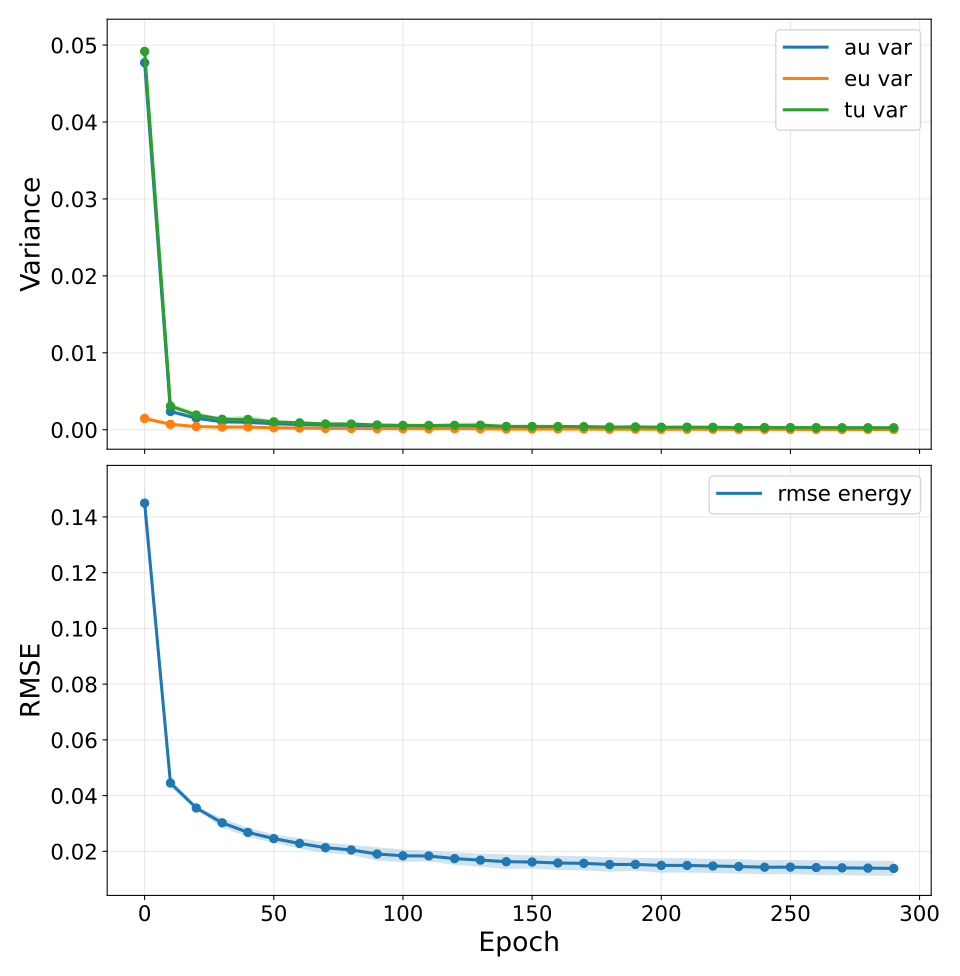

The file beside this chart, header and first rows:
epoch, au_var, au_var_mean, au_var_std, au_var_ci95_low, au_var_ci95_high, au_var_n, au_var_geometric_mean, au_var_geometric_ci95_low, au_var_geometric_ci95_high, au_var_geometric_n, eu_var, eu_var_mean, eu_var_std, eu_var_ci95_low, eu_var_ci95_high, eu_var_n, eu_var_geometric_mean, eu_var_geometric_ci95_low, eu_var_geometric_ci95_high, eu_var_geometric_n, tu_var, tu_var_mean, tu_var_std
0, 0.04771, 0.04771, 0.001404, 0.04597, 0.04946, 5, 0.0477, 0.04599, 0.04947, 5, 0.001465, 0.001465, 0.0002424, 0.001164, 0.001766, 5, 0.001448, 0.001171, 0.00179, 5, 0.04918, 0.04918, 0.001326
10, 0.00237, 0.00237, 0.0002194, 0.002097, 0.002642, 5, 0.002362, 0.00211, 0.002643, 5, 0.0007028, 0.0007028, 5.826455154854973e-05, 0.0006304, 0.0007751, 5, 0.0007008, 0.0006326, 0.0007764, 5, 0.003072, 0.003072, 0.0002664
20, 0.001506, 0.001506, 0.0001956, 0.001264, 0.001749, 5, 0.001496, 0.00127, 0.001762, 5, 0.0004105, 0.0004105, 0.0001242, 0.0002563, 0.0005647, 5, 0.000394, 0.000262, 0.0005926, 5, 0.001917, 0.001917, 0.0003075
30, 0.001022, 0.001022, 8.221760076714996e-05, 0.00092, 0.001124, 5, 0.001019, 0.0009189, 0.001131, 5, 0.0003395, 0.0003395, 0.0001189, 0.000192, 0.0004871, 5, 0.0003259, 0.0002231, 0.0004761, 5, 0.001362, 0.001362, 0.0001777
40, 0.0009825, 0.0009825, 0.0002911, 0.0006211, 0.001344, 5, 0.0009525, 0.0006813, 0.001332, 5, 0.0003509, 0.0003509, 0.0001649, 0.0001462, 0.0005556, 5, 0.0003282, 0.000205, 0.0005254, 5, 0.001333, 0.001333, 0.0004508
50, 0.0007772, 0.0007772, 9.6192024573135e-05, 0.0006578, 0.0008966, 5, 0.0007725, 0.0006627, 0.0009004, 5, 0.0002506, 0.0002506, 7.10195095560863e-05, 0.0001625, 0.0003388, 5, 0.0002428, 0.0001715, 0.0003438, 5, 0.001028, 0.001028, 0.0001612
60, 0.0006742, 0.0006742, 5.8363686986092955e-05, 0.0006017, 0.0007466, 5, 0.0006722, 0.0006051, 0.0007468, 5, 0.0002213, 0.0002213, 3.254990124827e-05, 0.0001809, 0.0002617, 5, 0.0002193, 0.0001822, 0.0002641, 5, 0.0008954, 0.0008954, 7.738311649701745e-05
70, 0.0005808, 0.0005808, 9.143581191351923e-05, 0.0004673, 0.0006944, 5, 0.0005753, 0.0004754, 0.0006962, 5, 0.0001731, 0.0001731, 3.3087793990879985e-05, 0.0001321, 0.0002142, 5, 0.0001706, 0.0001342, 0.0002168, 5, 0.000754, 0.000754, 0.0001115
80, 0.0005723, 0.0005723, 0.0001104, 0.0004353, 0.0007093, 5, 0.0005643, 0.0004481, 0.0007106, 5, 0.0001727, 0.0001727, 5.5597532799117674e-05, 0.0001036, 0.0002417, 5, 0.0001657, 0.0001112, 0.0002467, 5, 0.0007449, 0.0007449, 0.000163
90, 0.0004714, 0.0004714, 4.204394745330336e-05, 0.0004192, 0.0005236, 5, 0.00047, 0.0004225, 0.0005228, 5, 0.0001468, 0.0001468, 3.073563686936075e-05, 0.0001087, 0.000185, 5, 0.0001443, 0.0001113, 0.0001871, 5, 0.0006183, 0.0006183, 6.845309227114819e-05
100, 0.0004213, 0.0004213, 6.476281744090419e-05, 0.0003409, 0.0005017, 5, 0.0004177, 0.0003504, 0.0004979, 5, 0.0001459, 0.0001459, 6.133067610775081e-05, 6.974476140331797e-05, 0.000222, 5, 0.0001379, 8.881715205481741e-05, 0.000214, 5, 0.0005671, 0.0005671, 0.0001252
110, 0.0004273, 0.0004273, 6.08387579202951e-05, 0.0003518, 0.0005029, 5, 0.000424, 0.0003572, 0.0005034, 5, 0.000135, 0.000135, 3.578116023898652e-05, 9.062758188743288e-05, 0.0001795, 5, 0.0001317, 9.730414150735906e-05, 0.0001783, 5, 0.0005624, 0.0005624, 8.581131477569806e-05
120, 0.0004171, 0.0004171, 0.0001812, 0.0001922, 0.0006421, 5, 0.0003934, 0.0002524, 0.0006131, 5, 0.0001512, 0.0001512, 0.0001021, 2.44293003842662e-05, 0.000278, 5, 0.0001322, 6.827436404670869e-05, 0.000256, 5, 0.0005684, 0.0005684, 0.000283
130, 0.0004643, 0.0004643, 0.0002189, 0.0001926, 0.000736, 5, 0.0004257, 0.0002406, 0.0007534, 5, 0.0001286, 0.0001286, 8.566139905728885e-05, 2.227801776791967e-05, 0.000235, 5, 0.0001131, 5.949666439555733e-05, 0.0002151, 5, 0.0005929, 0.0005929, 0.0002825
140, 0.0003405, 0.0003405, 9.08762020547031e-05, 0.0002276, 0.0004533, 5, 0.0003322, 0.0002469, 0.0004469, 5, 9.288014361463865e-05, 9.288014361463865e-05, 2.12474092216857e-05, 6.650222997654351e-05, 0.0001193, 5, 9.097217464589433e-05, 6.862120367037239e-05, 0.0001206, 5, 0.0004333, 0.0004333, 0.0001074
150, 0.0003363, 0.0003363, 0.0001261, 0.0001797, 0.0004928, 5, 0.0003214, 0.0002165, 0.0004771, 5, 9.118711637408523e-05, 9.118711637408523e-05, 4.9971329289204844e-05, 2.914946300097991e-05, 0.0001532, 5, 8.317397328900234e-05, 4.775137034377785e-05, 0.0001449, 5, 0.0004275, 0.0004275, 0.0001751
160, 0.0003258, 0.0003258, 0.0001169, 0.0001806, 0.000471, 5, 0.0003117, 0.0002093, 0.0004641, 5, 9.65914470732241e-05, 9.65914470732241e-05, 5.87270119751608e-05, 2.3683920610039153e-05, 0.0001695, 5, 8.636740588203388e-05, 4.697076498932522e-05, 0.0001588, 5, 0.0004224, 0.0004224, 0.0001724
170, 0.0003075, 0.0003075, 0.0001115, 0.0001691, 0.000446, 5, 0.0002943, 0.0001985, 0.0004364, 5, 9.220925432523472e-05, 9.220925432523472e-05, 6.42104002768166e-05, 1.2494293527063e-05, 0.0001719, 5, 8.017941386868285e-05, 4.105308517403838e-05, 0.0001566, 5, 0.0003998, 0.0003998, 0.0001753
180, 0.0002825, 0.0002825, 9.108717501185005e-05, 0.0001694, 0.0003956, 5, 0.0002724, 0.0001897, 0.0003912, 5, 6.037952867323838e-05, 6.037952867323838e-05, 1.658377726756783e-05, 3.9791350604411035e-05, 8.096770674206572e-05, 5, 5.880218616039831e-05, 4.316311898718331e-05, 8.010767475512726e-05, 5, 0.0003429, 0.0003429, 0.0001066
190, 0.0002906, 0.0002906, 0.0001368, 0.0001207, 0.0004605, 5, 0.0002708, 0.0001656, 0.0004428, 5, 7.105683242794612e-05, 7.105683242794612e-05, 5.166306281380274e-05, 6.918951194355639e-06, 0.0001352, 5, 6.0857546480634396e-05, 2.9962494214679904e-05, 0.0001236, 5, 0.0003616, 0.0003616, 0.0001864
200, 0.0002752, 0.0002752, 0.0001043, 0.0001457, 0.0004047, 5, 0.000262, 0.0001721, 0.0003987, 5, 5.46646148581749e-05, 5.46646148581749e-05, 1.4077691167463407e-05, 3.718765482202498e-05, 7.214157489432483e-05, 5, 5.317530527738872e-05, 3.8215307147818815e-05, 7.399163587528234e-05, 5, 0.0003299, 0.0003299, 0.0001161
210, 0.0002721, 0.0002721, 0.0001103, 0.0001352, 0.000409, 5, 0.0002572, 0.0001638, 0.0004039, 5, 6.238493938196825e-05, 6.238493938196825e-05, 1.7873449069830177e-05, 4.019567898509679e-05, 8.457419977883972e-05, 5, 6.0408991384539655e-05, 4.2510143015710803e-05, 8.584412992326811e-05, 5, 0.0003345, 0.0003345, 0.0001267
220, 0.0002641, 0.0002641, 9.952846236699427e-05, 0.0001406, 0.0003877, 5, 0.0002521, 0.0001686, 0.0003771, 5, 5.549283377846223e-05, 5.549283377846223e-05, 1.9010231063143804e-05, 3.189229839120916e-05, 7.90933691657153e-05, 5, 5.315438297135822e-05, 3.5661081927998575e-05, 7.922890378846079e-05, 5, 0.0003196, 0.0003196, 0.000116
230, 0.0002409, 0.0002409, 8.141827576602734e-05, 0.0001398, 0.000342, 5, 0.0002311, 0.0001561, 0.000342, 5, 4.2251179851205054e-05, 4.2251179851205054e-05, 1.3076872879945158e-05, 2.6016700631428667e-05, 5.8485659070981445e-05, 5, 4.091537440585132e-05, 2.9229505359564547e-05, 5.72732190359561e-05, 5, 0.0002831, 0.0002831, 9.335499316117346e-05
240, 0.0002386, 0.0002386, 9.48564451276956e-05, 0.0001209, 0.0003564, 5, 0.0002255, 0.000143, 0.0003555, 5, 4.070901332590438e-05, 4.070901332590438e-05, 1.8496638638078737e-05, 1.7746084928388164e-05, 6.367194172342059e-05, 5, 3.820533996237661e-05, 2.4098961551232495e-05, 6.0568916985807626e-05, 5, 0.0002793, 0.0002793, 0.0001124
250, 0.0002338, 0.0002338, 9.035621304817182e-05, 0.0001216, 0.000346, 5, 0.0002215, 0.0001419, 0.0003458, 5, 4.003702930639178e-05, 4.003702930639178e-05, 1.6305589049610732e-05, 1.9794212157187452e-05, 6.027984645559611e-05, 5, 3.798549240943299e-05, 2.4870875327817693e-05, 5.8015554923924696e-05, 5, 0.0002738, 0.0002738, 0.0001053
260, 0.0002307, 0.0002307, 9.26767411633197e-05, 0.0001156, 0.0003457, 5, 0.0002175, 0.0001364, 0.0003468, 5, 3.409573226272073e-05, 3.409573226272073e-05, 1.52347783995659e-05, 1.5182288994111995e-05, 5.3009175531329455e-05, 5, 3.200025905351311e-05, 2.0095277868750287e-05, 5.095807015858054e-05, 5, 0.0002648, 0.0002648, 0.0001065
270, 0.0002227, 0.0002227, 8.191396819520317e-05, 0.000121, 0.0003244, 5, 0.0002116, 0.0001363, 0.0003286, 5, 3.215264891337143e-05, 3.215264891337143e-05, 6.879136903978772e-06, 2.361244162200036e-05, 4.06928562047425e-05, 5, 3.1579860733116614e-05, 2.4297221296799507e-05, 4.104533566784469e-05, 5, 0.0002549, 0.0002549, 8.659719486474212e-05
280, 0.0002153, 0.0002153, 7.441048934263633e-05, 0.0001229, 0.0003076, 5, 0.0002053, 0.000134, 0.0003148, 5, 3.006274775099996e-05, 3.006274775099996e-05, 6.5005880026263025e-06, 2.1992495649152887e-05, 3.8132999852847035e-05, 5, 2.951774798081528e-05, 2.2666606826324303e-05, 3.8439694681033e-05, 5, 0.0002453, 0.0002453, 8.073334021396827e-05
290, 0.000213, 0.000213, 7.631008887094762e-05, 0.0001183, 0.0003077, 5, 0.0002025, 0.00013, 0.0003153, 5, 2.8953265333178706e-05, 2.8953265333178706e-05, 6.204969497705196e-06, 2.1250013241133912e-05, 3.66565174252235e-05, 5, 2.8388831213977944e-05, 2.1438120491233893e-05, 3.759311540511556e-05, 5, 0.000242, 0.000242, 8.0064220355408e-05
